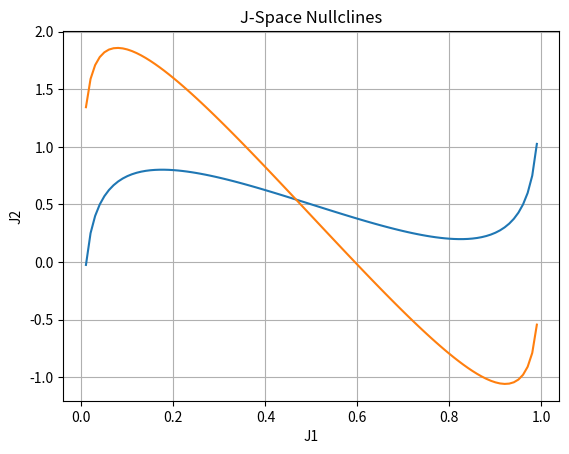

The script that saved this image:
import matplotlib.pyplot as plt
import numpy as np
from scipy.integrate import RK45
from scipy.optimize import fsolve
import itertools


def J_prime(x, t, *args):
    J1 = x[0]
    J2 = x[1]

    J1p = (1/args[0][1]) * (J1 - np.divide(np.pow(J1, 2), args[1][1][0])) * (np.divide(args[1][1][1], args[1][1][0]) * J1 - np.log10(np.divide(J1, args[1][1][0] - J1)) + J2 + args[3][1] + args[4][1])
    J2p = (1/args[0][0]) * (J2 - np.divide(np.pow(J2, 2), args[1][0][1])) * (np.divide(args[1][0][0], args[1][0][1]) * J2 - np.log10(np.divide(J2, args[1][0][1] - J2)) + J1 + args[3][0] + args[4][1])

    return J1p, J2p


def y_nullcline(domain, params):
    nullcline_1 = []
    nullcline_2 = []
    for J in domain:
        y1 =   n
        nullcline_1.append(np.log10(y1/(1 - y1)) - params[3][1])
        nullcline_2.append(np.log10(np.divide(J, params[1][0][1] - J)) - np.divide(params[1][0][0], params[1][0][1]) * J - params[2][0] - params[3][0])

    return domain, nullcline_1, nullcline_2


def J_nullcline(domain, params):
    nullcline_1 = []
    nullcline_2 = []
    for J in domain:
        nullcline_1.append(np.log10(np.divide(J, params[1][1][0] - J)) - np.divide(params[1][1][1], params[1][1][0]) * J - params[2][1] - params[3][1])
        nullcline_2.append(np.log10(np.divide(J, params[1][0][1] - J)) - np.divide(params[1][0][0], params[1][0][1]) * J - params[2][0] - params[3][0])

    return domain, nullcline_1, nullcline_2


def solve_nullclines(null_equation, params: tuple, dim: int, start: float, end: float):
    assert callable(null_equation)

    step_size = 0.01

    # populate partition array
    domain = [x for x in np.linspace(start, end, int(np.divide(end - start, step_size)), endpoint=False)]

    # call equation to solve
    return null_equation(domain, params)


def plot_nullclines():

    # range nullclines are calculated over
    x_low = 0.01
    x_high = 1

    # init some parameters
    weights = np.array([[6, 1], [1, 3]])
    taus = np.array([1, 1])
    biases = np.array([-3.4, -2])
    inputs = np.array([0, 0])

    params = (taus, weights, inputs, biases)

    # call oracle for nullclines
    J, J1_null, J2_null = solve_nullclines(J_nullcline, params, 2, x_low, x_high)

    # plot nullclines
    plt.figure()
    plt.title("J-Space Nullclines")
    plt.grid()
    plt.xlabel("J1")
    plt.ylabel("J2")
    plt.plot(J, J1_null, '-')
    plt.plot(J, J2_null, '-')

    plt.show()


plot_nullclines()